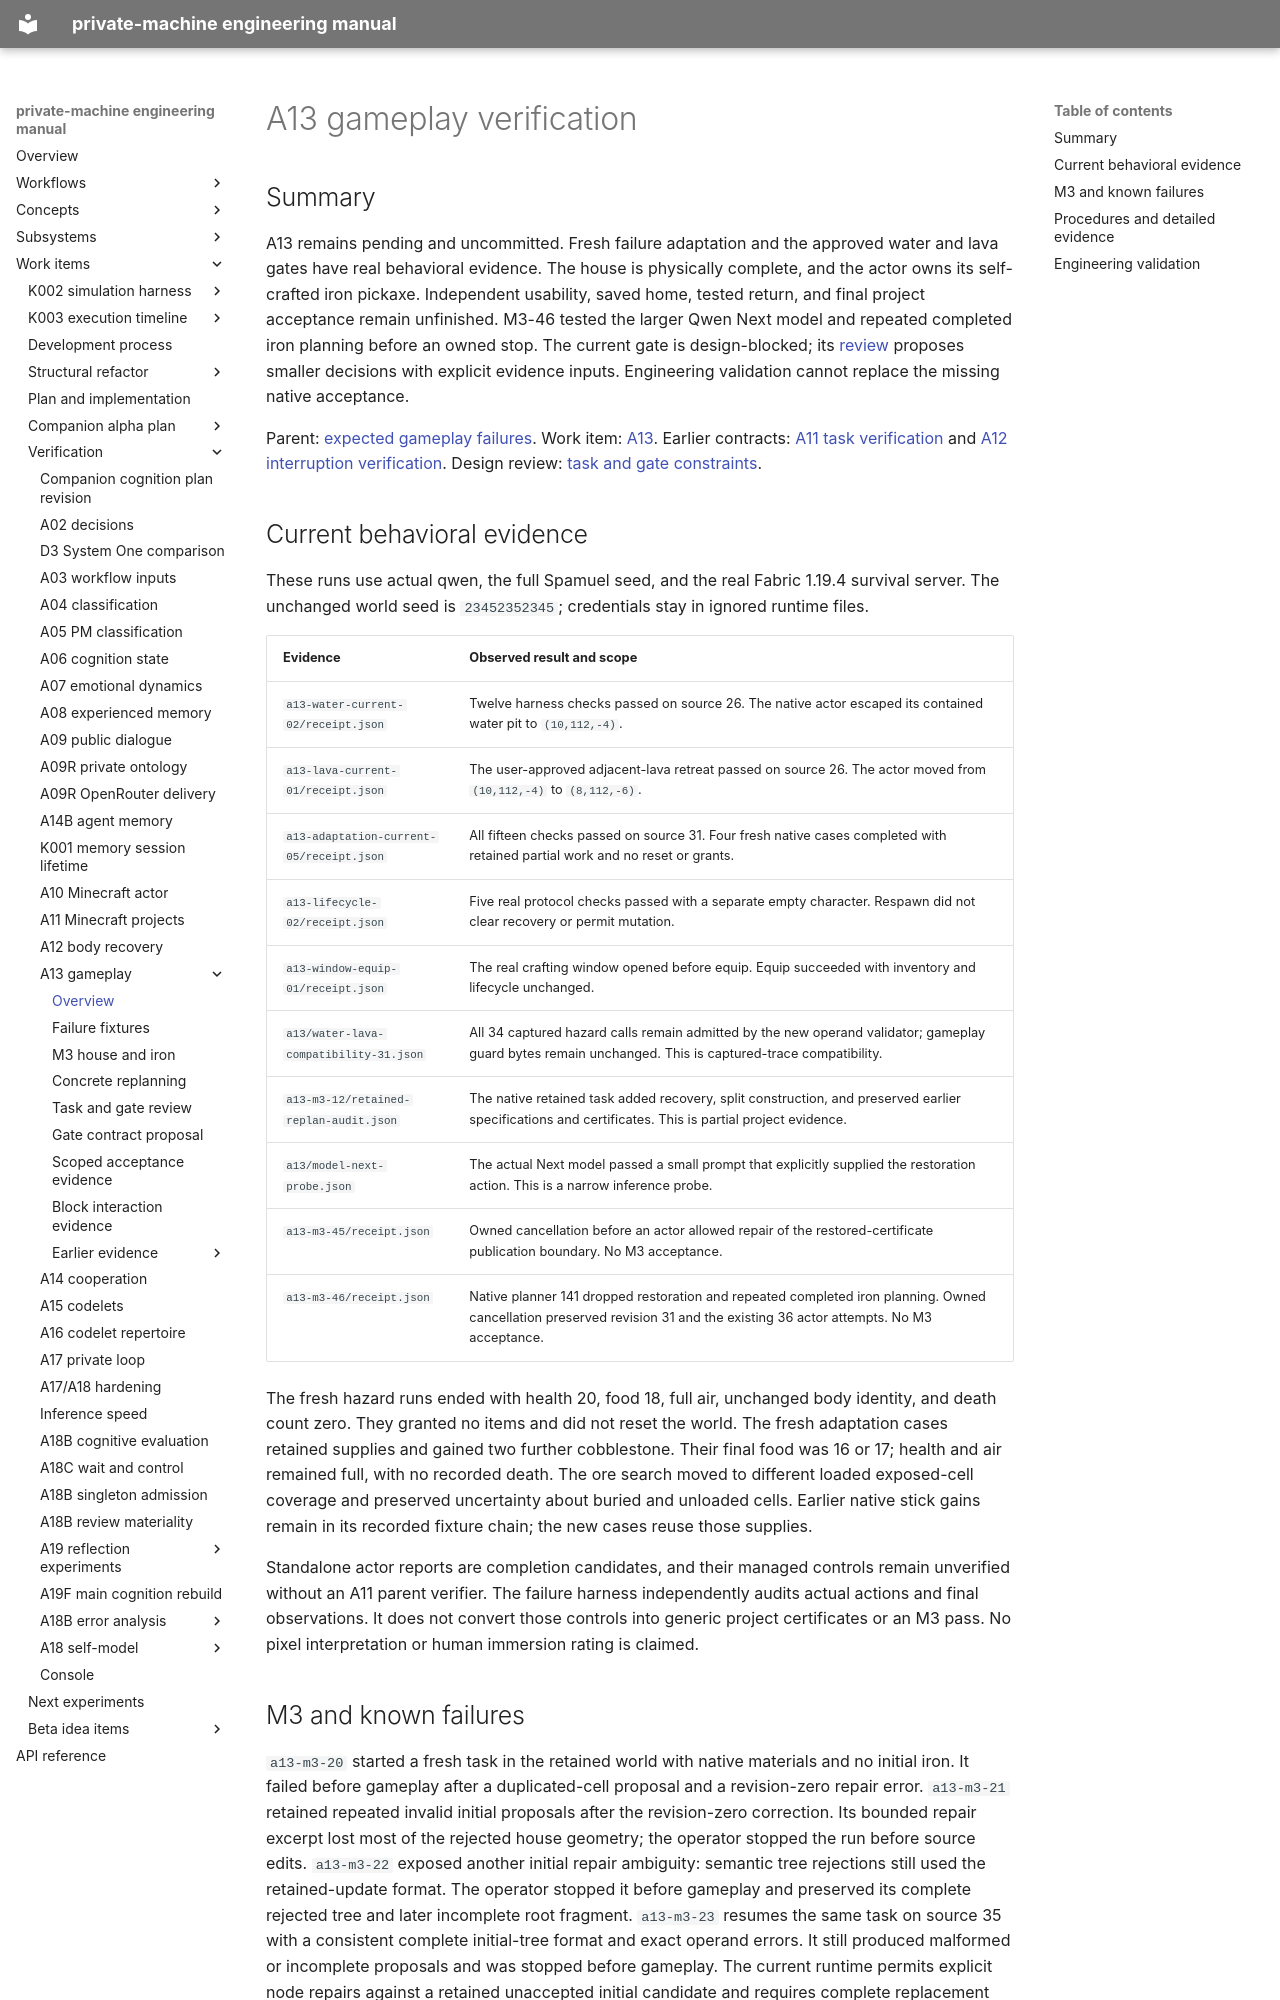

repository: flamingrickpat/private-machine · page: work_items/verification/a13/index.html · generator: mkdocs

# A13 gameplay verification

## Summary

A13 remains pending and uncommitted.
Fresh failure adaptation and the approved water and lava gates have real behavioral evidence.
The house is physically complete, and the actor owns its self-crafted iron pickaxe.
Independent usability, saved home, tested return, and final project acceptance remain unfinished.
M3-46 tested the larger Qwen Next model and repeated completed iron planning before an owned stop.
The current gate is design-blocked; its [review](task-gate-review.md#proposed-checks-with-separate-inputs) proposes smaller decisions with explicit evidence inputs.
Engineering validation cannot replace the missing native acceptance.

Parent: [expected gameplay failures](../../../subsystems/gameplay-recovery.md).
Work item: [A13](../../alpha-plan/work-items/a13.md).
Earlier contracts: [A11 task verification](../a11-minecraft-projects.md) and [A12 interruption verification](../a12-body-recovery.md).
Design review: [task and gate constraints](task-gate-review.md).

## Current behavioral evidence

These runs use actual qwen, the full Spamuel seed, and the real Fabric 1.19.4 survival server.
The unchanged world seed is `23452352345`; credentials stay in ignored runtime files.

| Evidence | Observed result and scope |
| --- | --- |
| `a13-water-current-02/receipt.json` | Twelve harness checks passed on source 26. The native actor escaped its contained water pit to `(10,112,-4)`. |
| `a13-lava-current-01/receipt.json` | The user-approved adjacent-lava retreat passed on source 26. The actor moved from `(10,112,-4)` to `(8,112,-6)`. |
| `a13-adaptation-current-05/receipt.json` | All fifteen checks passed on source 31. Four fresh native cases completed with retained partial work and no reset or grants. |
| `a13-lifecycle-02/receipt.json` | Five real protocol checks passed with a separate empty character. Respawn did not clear recovery or permit mutation. |
| `a13-window-equip-01/receipt.json` | The real crafting window opened before equip. Equip succeeded with inventory and lifecycle unchanged. |
| `a13/water-lava-compatibility-31.json` | All 34 captured hazard calls remain admitted by the new operand validator; gameplay guard bytes remain unchanged. This is captured-trace compatibility. |
| `a13-m3-12/retained-replan-audit.json` | The native retained task added recovery, split construction, and preserved earlier specifications and certificates. This is partial project evidence. |
| `a13/model-next-probe.json` | The actual Next model passed a small prompt that explicitly supplied the restoration action. This is a narrow inference probe. |
| `a13-m3-45/receipt.json` | Owned cancellation before an actor allowed repair of the restored-certificate publication boundary. No M3 acceptance. |
| `a13-m3-46/receipt.json` | Native planner 141 dropped restoration and repeated completed iron planning. Owned cancellation preserved revision 31 and the existing 36 actor attempts. No M3 acceptance. |

The fresh hazard runs ended with health 20, food 18, full air, unchanged body identity, and death count zero.
They granted no items and did not reset the world.
The fresh adaptation cases retained supplies and gained two further cobblestone.
Their final food was 16 or 17; health and air remained full, with no recorded death.
The ore search moved to different loaded exposed-cell coverage and preserved uncertainty about buried and unloaded cells.
Earlier native stick gains remain in its recorded fixture chain; the new cases reuse those supplies.

Standalone actor reports are completion candidates, and their managed controls remain unverified without an A11 parent verifier.
The failure harness independently audits actual actions and final observations.
It does not convert those controls into generic project certificates or an M3 pass.
No pixel interpretation or human immersion rating is claimed.
